Run: headless pygame with SDL's dummy video driver; simulated clock (each Clock.tick advances the game by its frame time, no real sleeping); random seed 0; keys injected as events and as key.get_pressed() state; mouse plan: one left click at the window centre at the start of phase 2, then a move to the lower-right quarter at the start of phase 3.
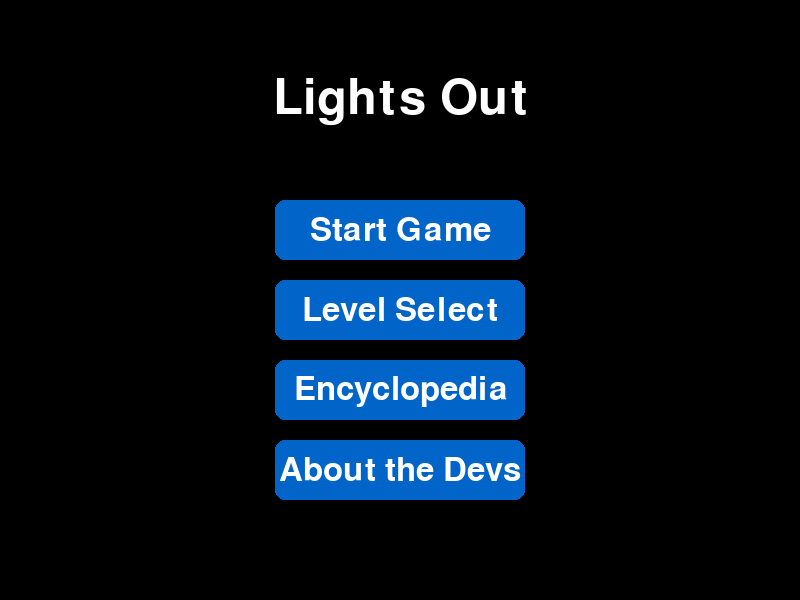
Frame 1 of 4 · flips 1–60 · no input
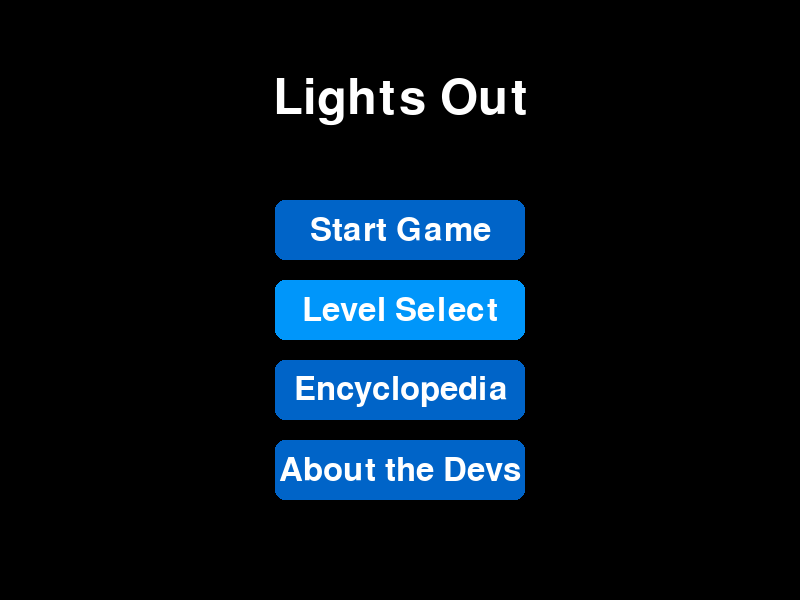
Frame 2 of 4 · flips 61–180 · clicked the window centre · tapped SPACE, RETURN · held RIGHT (→), D
Frame 3 of 4 · flips 181–300 · moved the mouse to the lower-right quarter · held DOWN (↓), S · screen same as frame 1, image omitted
Frame 4 of 4 · flips 301–420 · held LEFT (←), A, UP (↑), W · screen unchanged from frame 3, image omitted

The pygame program that drew these frames:

import pygame
import sys

# Initialize Pygame
pygame.init()

# Screen setup
SCREEN_WIDTH, SCREEN_HEIGHT = 800, 600
screen = pygame.display.set_mode((SCREEN_WIDTH, SCREEN_HEIGHT))
pygame.display.set_caption("Lights Out")

# Colors
WHITE = (255, 255, 255)
BLACK = (0, 0, 0)
GREY = (150, 150, 150)
BUTTON_COLOR = (0, 100, 200)
BUTTON_HOVER_COLOR = (0, 150, 250)

# Fonts
title_font = pygame.font.Font(None, 72)
button_font = pygame.font.Font(None, 48)

# Button positions and sizes
button_data = [
    {"text": "Start Game", "rect": pygame.Rect(275, 200, 250, 60)},
    {"text": "Level Select", "rect": pygame.Rect(275, 280, 250, 60)},
    {"text": "Encyclopedia", "rect": pygame.Rect(275, 360, 250, 60)},
    {"text": "About the Devs", "rect": pygame.Rect(275, 440, 250, 60)},
]

def draw_buttons(mouse_pos):
    for button in button_data:
        rect = button["rect"]
        color = BUTTON_HOVER_COLOR if rect.collidepoint(mouse_pos) else BUTTON_COLOR
        pygame.draw.rect(screen, color, rect, border_radius=10)
        text_surface = button_font.render(button["text"], True, WHITE)
        text_rect = text_surface.get_rect(center=rect.center)
        screen.blit(text_surface, text_rect)

def main():
    while True:
        screen.fill(BLACK)
        mouse_pos = pygame.mouse.get_pos()

        # Render title
        title_surface = title_font.render("Lights Out", True, WHITE)
        title_rect = title_surface.get_rect(center=(SCREEN_WIDTH / 2, 100))
        screen.blit(title_surface, title_rect)

        # Draw buttons
        draw_buttons(mouse_pos)

        # Event handling
        for event in pygame.event.get():
            if event.type == pygame.QUIT:
                pygame.quit()
                sys.exit()
            if event.type == pygame.MOUSEBUTTONDOWN:
                for button in button_data:
                    if button["rect"].collidepoint(mouse_pos):
                        print(f"{button['text']} clicked!")

        pygame.display.flip()

if __name__ == "__main__":
    main()
